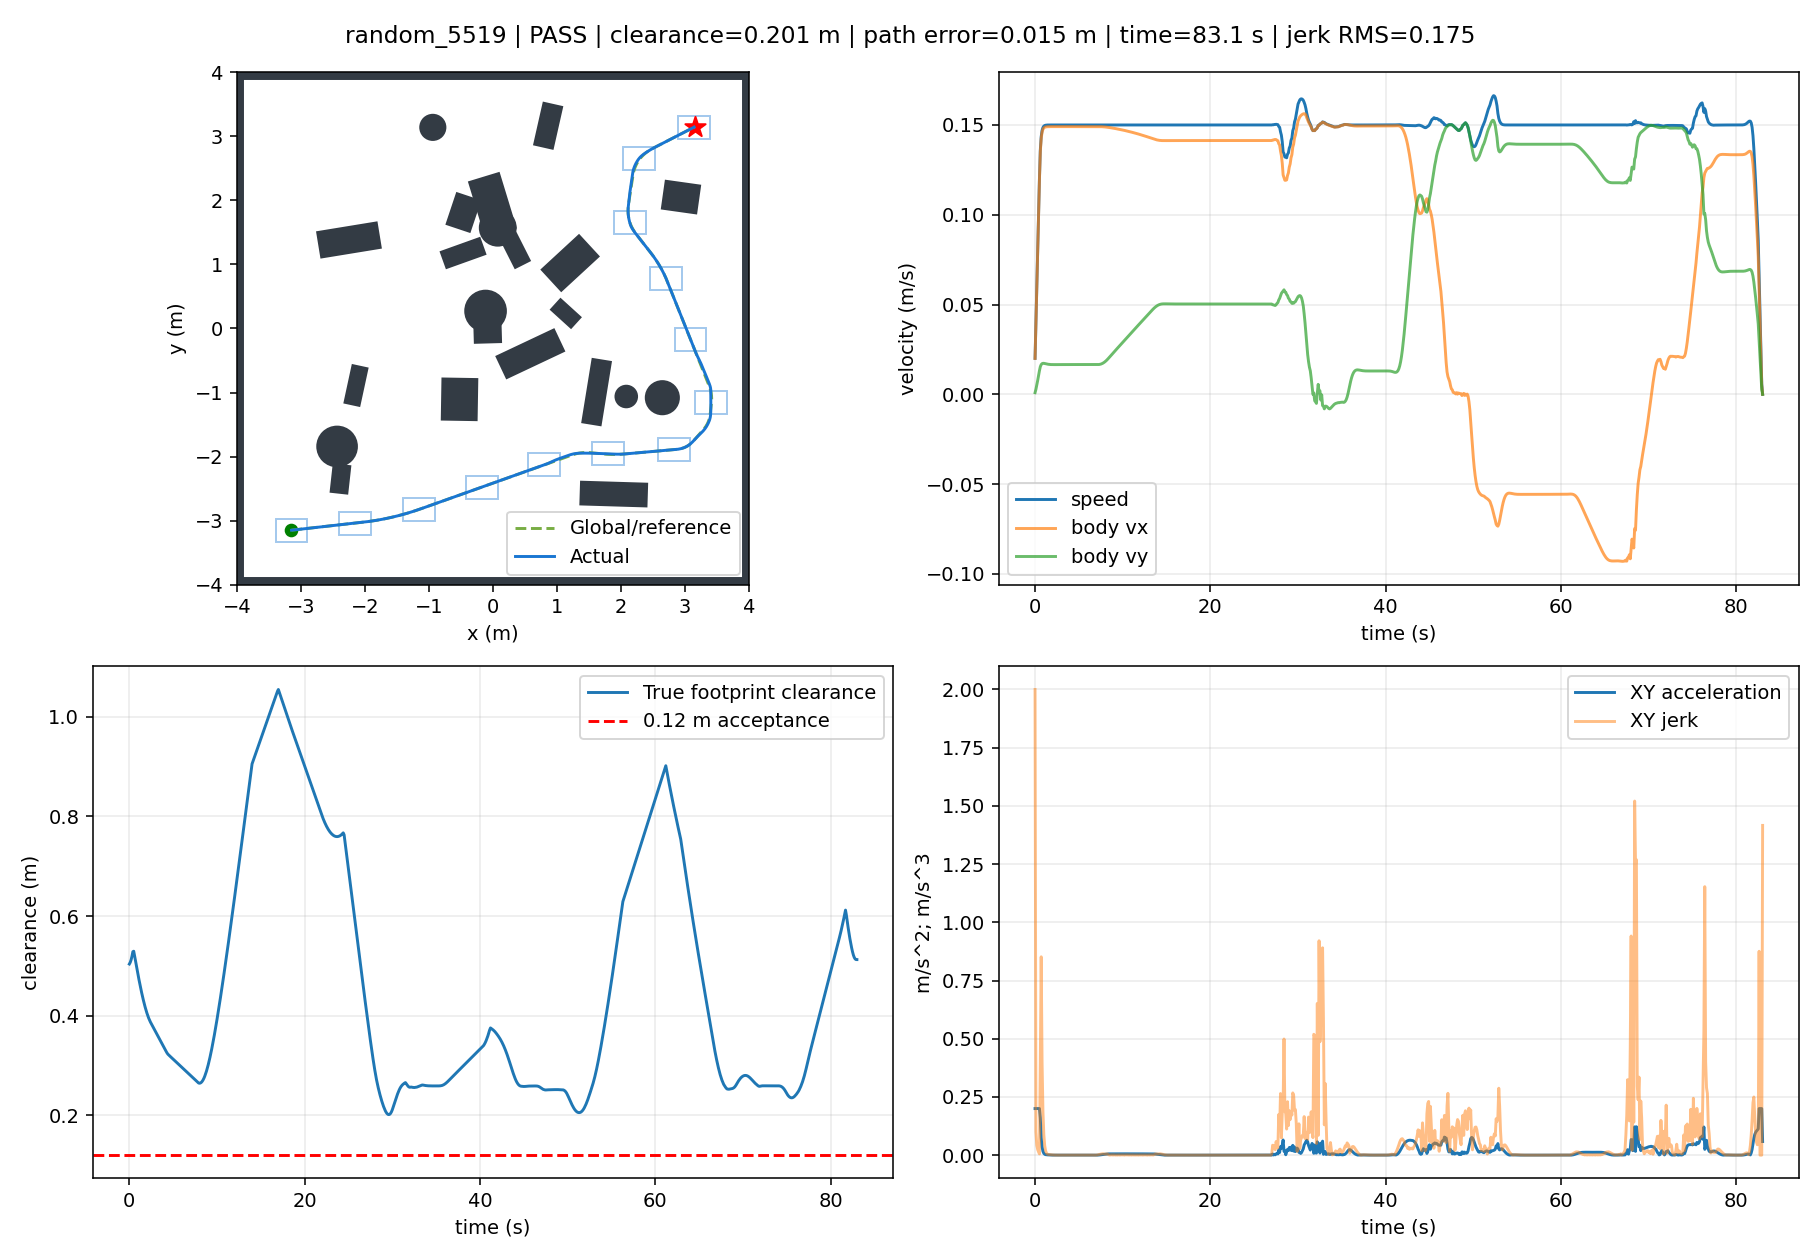

The data file committed next to this chart (first rows):
t, x, y, yaw, raw_vx, raw_vy, body_vx, body_vy, control_v, control_phi, clearance, goal_distance, speed, solved, stop, arrived, solve_ms, ax, ay, jerk, dune_distance
0.0, -3.149, -3.15, 0.0, 0.01998, 0.0008996, 0.01998, 0.0008996, 0.02, 0.045, 0.5037, 8.909, 0.02, 1.0, False, False, 65.33, 0.1998, 0.008996, 2, 0.5022
0.1, -3.146, -3.15, 0.0, 0.0399, 0.002806, 0.0399, 0.002806, 0.04, 0.0702, 0.5069, 8.906, 0.04, 1.0, False, False, 65.24, 0.1992, 0.01906, 0.1008, 0.5034
0.2, -3.14, -3.149, 0.0, 0.05978, 0.005127, 0.05978, 0.005127, 0.06, 0.08555, 0.5121, 8.902, 0.06, 1.0, False, False, 47.15, 0.1988, 0.02321, 0.04173, 0.5066
0.3, -3.133, -3.149, 0.0, 0.07963, 0.007685, 0.07963, 0.007685, 0.08, 0.09621, 0.5192, 8.897, 0.08, 1.0, False, False, 47.16, 0.1985, 0.02558, 0.02387, 0.5118
0.4, -3.124, -3.148, 0.0, 0.09946, 0.01038, 0.09946, 0.01038, 0.1, 0.104, 0.5284, 8.89, 0.1, 1.0, False, False, 47.55, 0.1983, 0.02696, 0.01393, 0.5189
0.5, -3.113, -3.146, 0.0, 0.1193, 0.01313, 0.1193, 0.01313, 0.12, 0.1096, 0.5294, 8.881, 0.12, 1.0, False, False, 31.68, 0.1982, 0.02749, 0.005411, 0.5281
0.6, -3.1, -3.145, 0.0, 0.1351, 0.01538, 0.1351, 0.01538, 0.136, 0.1134, 0.5203, 8.871, 0.136, 1.0, False, False, 31.63, 0.1583, 0.02253, 0.4017, 0.5392
0.7, -3.086, -3.143, 0.0, 0.1425, 0.01653, 0.1425, 0.01653, 0.1435, 0.1155, 0.5105, 8.859, 0.1435, 1.0, False, False, 48.03, 0.07388, 0.01145, 0.8518, 0.5285
0.8, -3.071, -3.142, 0.0, 0.146, 0.01705, 0.146, 0.01705, 0.1469, 0.1163, 0.5007, 8.848, 0.1469, 1.0, False, False, 31.41, 0.03452, 0.005252, 0.3984, 0.514
0.9, -3.056, -3.14, 0.0, 0.1476, 0.01724, 0.1476, 0.01724, 0.1486, 0.1163, 0.491, 8.836, 0.1486, 1.0, False, False, 31.37, 0.01619, 0.001847, 0.1864, 0.5033
1.0, -3.042, -3.138, 0.0, 0.1483, 0.01724, 0.1483, 0.01724, 0.1493, 0.1157, 0.4815, 8.825, 0.1493, 1.0, False, False, 47.85, 0.007655, 4.376249735725535e-05, 0.08728, 0.4996
1.1, -3.027, -3.136, 0.0, 0.1487, 0.01716, 0.1487, 0.01716, 0.1497, 0.1149, 0.4723, 8.813, 0.1497, 1.0, False, False, 31.41, 0.00367, -0.0008354, 0.04081, 0.4958
1.2, -3.012, -3.135, 0.0, 0.1489, 0.01704, 0.1489, 0.01704, 0.1499, 0.114, 0.4633, 8.801, 0.1499, 1.0, False, False, 47.19, 0.001802, -0.001181, 0.019, 0.474
1.3, -2.997, -3.133, 0.0, 0.149, 0.01692, 0.149, 0.01692, 0.1499, 0.1131, 0.4548, 8.79, 0.1499, 1.0, False, False, 31.41, 0.0009163, -0.001224, 0.008865, 0.4704
1.4, -2.982, -3.131, 0.0, 0.149, 0.01681, 0.149, 0.01681, 0.15, 0.1123, 0.4465, 8.778, 0.15, 1.0, False, False, 31.21, 0.0004875, -0.001106, 0.004446, 0.4667
1.5, -2.967, -3.13, 0.0, 0.1491, 0.01672, 0.1491, 0.01672, 0.15, 0.1117, 0.4386, 8.767, 0.15, 1.0, False, False, 31.38, 0.0002722, -0.0009152, 0.002876, 0.4487
1.6, -2.952, -3.128, 0.0, 0.1491, 0.01665, 0.1491, 0.01665, 0.15, 0.1112, 0.4312, 8.755, 0.15, 1.0, False, False, 31.13, 0.0001581, -0.0007049, 0.002392, 0.4452
1.7, -2.937, -3.126, 0.0, 0.1491, 0.01659, 0.1491, 0.01659, 0.15, 0.1109, 0.4241, 8.743, 0.15, 1.0, False, False, 31.37, 9.357836371903794e-05, -0.0005064, 0.002088, 0.4416
1.8, -2.922, -3.125, 0.0, 0.1491, 0.01656, 0.1491, 0.01656, 0.15, 0.1106, 0.4174, 8.732, 0.15, 1.0, False, False, 31.25, 5.474652650244716e-05, -0.0003356, 0.001751, 0.4271
1.9, -2.907, -3.123, 0.0, 0.1491, 0.01654, 0.1491, 0.01654, 0.15, 0.1105, 0.4112, 8.72, 0.15, 1.0, False, False, 31.27, 3.027434050950628e-05, -0.0001991, 0.001387, 0.4236
2.0, -2.893, -3.121, 0.0, 0.1491, 0.01653, 0.1491, 0.01653, 0.15, 0.1104, 0.4054, 8.709, 0.15, 1.0, False, False, 31.51, 1.4564778385572907e-05, -9.684744218051156e-05, 0.001034, 0.4202
2.1, -2.878, -3.12, 0.0, 0.1491, 0.01653, 0.1491, 0.01653, 0.15, 0.1104, 0.4001, 8.697, 0.15, 1.0, False, False, 31.41, 4.6085694291320145e-06, -2.5561544965101157e-05, 0.0007198, 0.4069
2.2, -2.863, -3.118, 0.0, 0.1491, 0.01653, 0.1491, 0.01653, 0.15, 0.1104, 0.3954, 8.686, 0.15, 1.0, False, False, 31.23, -1.4022039951377963e-06, 1.999238183683638e-05, 0.0004595, 0.4035
2.3, -2.848, -3.116, 0.0, 0.1491, 0.01654, 0.1491, 0.01654, 0.15, 0.1105, 0.3911, 8.674, 0.15, 1.0, False, False, 31.45, -4.6784298077251485e-06, 4.55104502318851e-05, 0.0002573, 0.396
2.4, -2.833, -3.115, 0.0, 0.1491, 0.01654, 0.1491, 0.01654, 0.15, 0.1105, 0.3874, 8.663, 0.15, 1.0, False, False, 31.25, -6.094176346338465e-06, 5.6417892869628505e-05, 0.00011, 0.3927
2.5, -2.818, -3.113, 0.0, 0.1491, 0.01655, 0.1491, 0.01655, 0.15, 0.1105, 0.384, 8.651, 0.15, 1.0, False, False, 31.13, -6.300879418497107e-06, 5.7433879837795465e-05, 1.0368006942150993e-05, 0.3886
2.6, -2.803, -3.111, 0.0, 0.1491, 0.01655, 0.1491, 0.01655, 0.15, 0.1106, 0.3808, 8.64, 0.15, 1.0, False, False, 31.12, -5.782753559890885e-06, 5.2382789637421545e-05, 5.077594570037064e-05, 0.3846
2.7, -2.788, -3.11, 0.0, 0.1491, 0.01656, 0.1491, 0.01656, 0.15, 0.1106, 0.3775, 8.628, 0.15, 1.0, False, False, 31.4, -4.890147840275194e-06, 4.4170550263893105e-05, 8.26060654545545e-05, 0.3814
2.8, -2.773, -3.108, 0.0, 0.1491, 0.01656, 0.1491, 0.01656, 0.15, 0.1106, 0.3742, 8.617, 0.15, 1.0, False, False, 31.1, -3.865091392496467e-06, 3.486185143480869e-05, 9.364967411140858e-05, 0.3779
2.9, -2.758, -3.106, 0.0, 0.1491, 0.01656, 0.1491, 0.01656, 0.15, 0.1106, 0.3709, 8.605, 0.15, 1.0, False, False, 31.23, -2.8637125665254004e-06, 2.5810099375800366e-05, 9.106973970033327e-05, 0.3748
3.0, -2.743, -3.105, 0.0, 0.1491, 0.01656, 0.1491, 0.01656, 0.15, 0.1107, 0.3676, 8.594, 0.15, 1.0, False, False, 31.14, -1.976491188770968e-06, 1.7806137805886912e-05, 8.052984700457085e-05, 0.3714
3.1, -2.729, -3.103, 0.0, 0.1491, 0.01657, 0.1491, 0.01657, 0.15, 0.1107, 0.3643, 8.583, 0.15, 1.0, False, False, 31.12, -1.2461201429059265e-06, 1.1223510151987803e-05, 6.623022625245612e-05, 0.3682
3.2, -2.714, -3.102, 0.0, 0.1491, 0.01657, 0.1491, 0.01657, 0.15, 0.1107, 0.361, 8.571, 0.15, 1.0, False, False, 30.81, -6.825989903869178e-07, 6.147257731251021e-06, 5.107435239762947e-05, 0.3649
3.3, -2.699, -3.1, 0.0, 0.1491, 0.01657, 0.1491, 0.01657, 0.15, 0.1107, 0.3578, 8.56, 0.15, 1.0, False, False, 31.12, -2.753775377173362e-07, 2.480061413144552e-06, 3.689736866911781e-05, 0.3616
3.4, -2.684, -3.098, 0.0, 0.1491, 0.01657, 0.1491, 0.01657, 0.15, 0.1107, 0.3545, 8.548, 0.15, 1.0, False, False, 31.08, -2.6217500392888837e-09, 2.424002377293677e-08, 2.470921774602952e-05, 0.3583
3.5, -2.669, -3.097, 0.0, 0.1491, 0.01657, 0.1491, 0.01657, 0.15, 0.1107, 0.3512, 8.537, 0.15, 1.0, False, False, 31.19, 1.62123384161994e-07, -1.4589028137640403e-06, 1.4922645997879313e-05, 0.355
3.6, -2.654, -3.095, 0.0, 0.1491, 0.01657, 0.1491, 0.01657, 0.15, 0.1107, 0.3479, 8.526, 0.15, 1.0, False, False, 31.12, 2.4547680110842407e-07, -2.209247216208854e-06, 7.549599422465471e-06, 0.3517
3.7, -2.639, -3.093, 0.0, 0.1491, 0.01657, 0.1491, 0.01657, 0.15, 0.1107, 0.3446, 8.514, 0.15, 1.0, False, False, 31.07, 2.715243707651638e-07, -2.4437226836537818e-06, 2.3591782619916647e-06, 0.3483
3.8, -2.624, -3.092, 0.0, 0.1491, 0.01657, 0.1491, 0.01657, 0.15, 0.1107, 0.3413, 8.503, 0.15, 1.0, False, False, 31.11, 2.6044572359884555e-07, -2.344020104440292e-06, 1.003162037003892e-06, 0.3452
3.9, -2.609, -3.09, 0.0, 0.1491, 0.01657, 0.1491, 0.01657, 0.15, 0.1107, 0.3381, 8.492, 0.15, 1.0, False, False, 15.58, 2.2802961630041807e-07, -2.0522825754445972e-06, 2.935329450622144e-06, 0.3419
4.0, -2.594, -3.088, 0.0, 0.1491, 0.01657, 0.1491, 0.01657, 0.15, 0.1107, 0.3348, 8.48, 0.15, 1.0, False, False, 31.08, 1.8607485691157777e-07, -1.6746655892574402e-06, 3.799405086226619e-06, 0.3385
4.1, -2.579, -3.087, 0.0, 0.1491, 0.01656, 0.1491, 0.01656, 0.15, 0.1107, 0.3315, 8.469, 0.15, 1.0, False, False, 31.24, 1.423775644604497e-07, -1.2813916955983773e-06, 3.956940848702686e-06, 0.3352
4.2, -2.565, -3.085, 0.0, 0.1491, 0.01656, 0.1491, 0.01656, 0.15, 0.1107, 0.3282, 8.458, 0.15, 1.0, False, False, 31.09, 1.0198396349636596e-07, -9.17851180025353e-07, 3.6577773232107214e-06, 0.3319
4.3, -2.55, -3.083, 0.0, 0.1491, 0.01656, 0.1491, 0.01656, 0.15, 0.1107, 0.3251, 8.446, 0.15, 1.0, False, False, 15.91, 6.755913828371263e-08, -6.080315606560305e-07, 3.117262663573181e-06, 0.3288
4.4, -2.535, -3.082, 0.0, 0.1491, 0.01656, 0.1491, 0.01656, 0.15, 0.1107, 0.3227, 8.435, 0.15, 1.0, False, False, 15.8, 4.015028587378566e-08, -3.6135113515994854e-07, 2.4819846396252573e-06, 0.326
4.5, -2.52, -3.08, 0.0, 0.1491, 0.01656, 0.1491, 0.01656, 0.15, 0.1107, 0.3209, 8.424, 0.15, 1.0, False, False, 15.22, 1.9661471062359936e-08, -1.7695218394730983e-07, 1.8553372938821125e-06, 0.3235
4.6, -2.505, -3.078, 0.0, 0.1491, 0.01656, 0.1491, 0.01656, 0.15, 0.1107, 0.3192, 8.413, 0.15, 1.0, False, False, 15.21, 5.366736222089941e-09, -4.830022781038279e-08, 1.294436760217023e-06, 0.3221
4.7, -2.49, -3.077, 0.0, 0.1491, 0.01656, 0.1491, 0.01656, 0.15, 0.1107, 0.3176, 8.401, 0.15, 1.0, False, False, 15.25, -3.782700264132188e-09, 3.4044306054803464e-08, 8.285127908179944e-07, 0.3198
4.8, -2.475, -3.075, 0.0, 0.1491, 0.01656, 0.1491, 0.01656, 0.15, 0.1107, 0.3159, 8.39, 0.15, 1.0, False, False, 31.09, -8.92964757692738e-09, 8.036673534994598e-08, 4.660749427339092e-07, 0.3194
4.9, -2.46, -3.073, 0.0, 0.1491, 0.01656, 0.1491, 0.01656, 0.15, 0.1107, 0.3143, 8.379, 0.15, 1.0, False, False, 30.9, -1.1149666745424724e-08, 1.0034681970777504e-07, 2.0103040965348025e-07, 0.3162
5.0, -2.445, -3.072, 0.0, 0.1491, 0.01656, 0.1491, 0.01656, 0.15, 0.1107, 0.3126, 8.368, 0.15, 1.0, False, False, 31.04, -1.1388282261659555e-08, 1.0249443384291457e-07, 2.1608294328889376e-08, 0.3167
5.1, -2.43, -3.07, 0.0, 0.1491, 0.01656, 0.1491, 0.01656, 0.15, 0.1107, 0.3109, 8.356, 0.15, 1.0, False, False, 30.84, -1.040865366119803e-08, 9.367797825649005e-08, 8.870713686183223e-08, 0.3144
5.2, -2.416, -3.068, 0.0, 0.1491, 0.01656, 0.1491, 0.01656, 0.15, 0.1107, 0.3093, 8.345, 0.15, 1.0, False, False, 30.71, -8.791154193499295e-09, 7.912037788826431e-08, 1.4647185156506066e-07, 0.314
5.3, -2.401, -3.067, 0.0, 0.1491, 0.01656, 0.1491, 0.01656, 0.15, 0.1107, 0.3076, 8.334, 0.15, 1.0, False, False, 15.21, -6.947469544105189e-09, 6.252722124788779e-08, 1.669526940119515e-07, 0.3106
5.4, -2.386, -3.065, 0.0, 0.1491, 0.01656, 0.1491, 0.01656, 0.15, 0.1107, 0.306, 8.323, 0.15, 1.0, False, False, 30.82, -5.152650250916935e-09, 4.63739506170735e-08, 1.6252677575326723e-07, 0.3102
5.5, -2.371, -3.063, 0.0, 0.1491, 0.01656, 0.1491, 0.01656, 0.15, 0.1107, 0.3043, 8.312, 0.15, 1.0, False, False, 30.86, -3.5610167592459163e-09, 3.2049199336081635e-08, 1.441290381686102e-07, 0.3068
5.6, -2.356, -3.062, 0.0, 0.1491, 0.01656, 0.1491, 0.01656, 0.15, 0.1107, 0.3027, 8.301, 0.15, 1.0, False, False, 30.8, -2.2500104557288125e-09, 2.025022850793423e-08, 1.1871581618779152e-07, 0.3064
5.7, -2.341, -3.06, 0.0, 0.1491, 0.01656, 0.1491, 0.01656, 0.15, 0.1107, 0.301, 8.29, 0.15, 1.0, False, False, 31, -1.2375792057817137e-09, 1.1138227840046255e-08, 9.168073582136019e-08, 0.303
5.8, -2.326, -3.058, 0.0, 0.1491, 0.01656, 0.1491, 0.01656, 0.15, 0.1107, 0.2993, 8.278, 0.15, 1.0, False, False, 30.86, -5.050279638929567e-10, 4.545240989139998e-09, 6.633559145603177e-08, 0.3026
5.9, -2.311, -3.057, 0.0, 0.1491, 0.01656, 0.1491, 0.01656, 0.15, 0.1107, 0.2977, 8.267, 0.15, 1.0, False, False, 30.9, -1.3486989303146402e-11, 1.215769845908099e-10, 4.4508893217923155e-08, 0.3023
... 771 more rows
